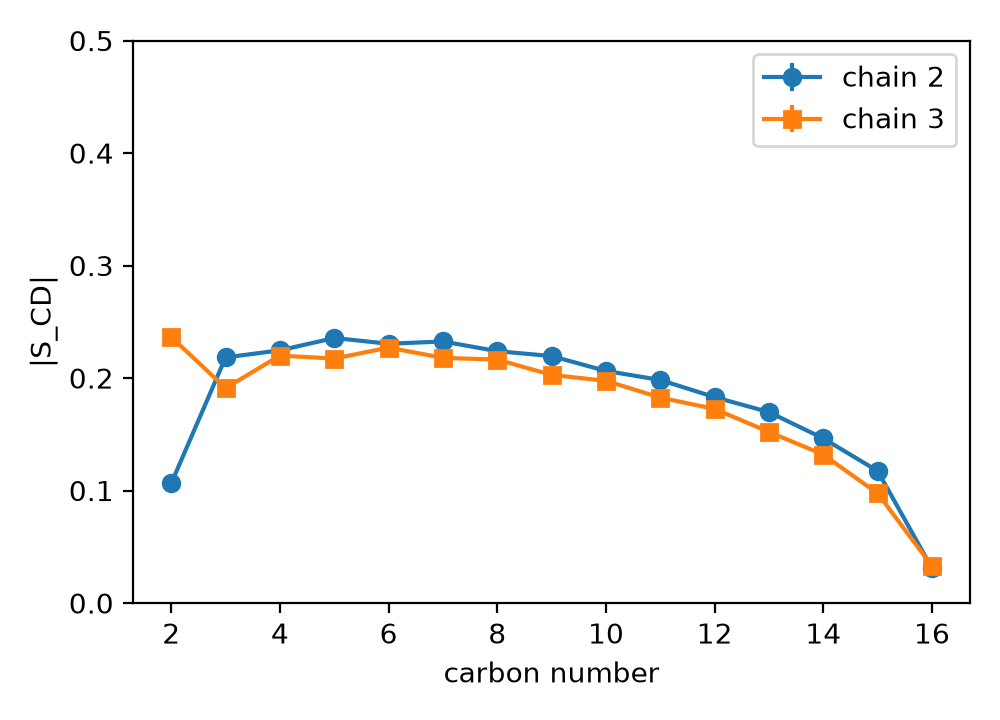

The data file committed next to this chart (first rows):
carbon, chain2, err2, chain3, err3
2.000000000000000000e+00, 1.063600237543384230e-01, 1.364179816747752849e-03, 2.364696657326486318e-01, 1.188839962889270399e-03
3.000000000000000000e+00, 2.182842101653416911e-01, 1.837956730270157027e-03, 1.910264206263753983e-01, 2.031250508986305429e-03
4.000000000000000000e+00, 2.246149516602357343e-01, 2.054132260936931097e-03, 2.199309203856521233e-01, 1.345806653827274178e-03
5.000000000000000000e+00, 2.355678252379099502e-01, 2.346433046052087690e-03, 2.172964164283540389e-01, 1.984174471188992778e-03
6.000000000000000000e+00, 2.304691429601775365e-01, 2.116437792371898656e-03, 2.270509317186143738e-01, 1.868203985291106654e-03
7.000000000000000000e+00, 2.324863957862059183e-01, 2.025460113747790461e-03, 2.179073511560757903e-01, 1.549909853749005225e-03
8.000000000000000000e+00, 2.238747775223520198e-01, 2.102997293049666677e-03, 2.163959106802940402e-01, 1.695495153815783015e-03
9.000000000000000000e+00, 2.194995388554202287e-01, 1.764610748615618721e-03, 2.027747261938121492e-01, 1.507862855181696512e-03
1.000000000000000000e+01, 2.062719318767388677e-01, 2.140139361106597419e-03, 1.974791494839721329e-01, 1.715422130259451963e-03
1.100000000000000000e+01, 1.982581479267941649e-01, 2.122470732506408393e-03, 1.826129315793514341e-01, 9.477855041986825132e-04
1.200000000000000000e+01, 1.830000584655337992e-01, 2.032210727536698427e-03, 1.725060953531000474e-01, 7.269114708952262478e-04
1.300000000000000000e+01, 1.696827894532018099e-01, 1.890037856472945527e-03, 1.520901531974474530e-01, 7.211867475958769853e-04
1.400000000000000000e+01, 1.463214370359977035e-01, 1.871778738281130831e-03, 1.319030344196491789e-01, 4.657577620104805054e-04
1.500000000000000000e+01, 1.173504372768931908e-01, 1.391981072555085672e-03, 9.742434526793658511e-02, 4.433098431945996665e-04
1.600000000000000000e+01, 3.093304263597625864e-02, 5.136821585327624442e-04, 3.288104344854622663e-02, 3.028544375561712247e-04
